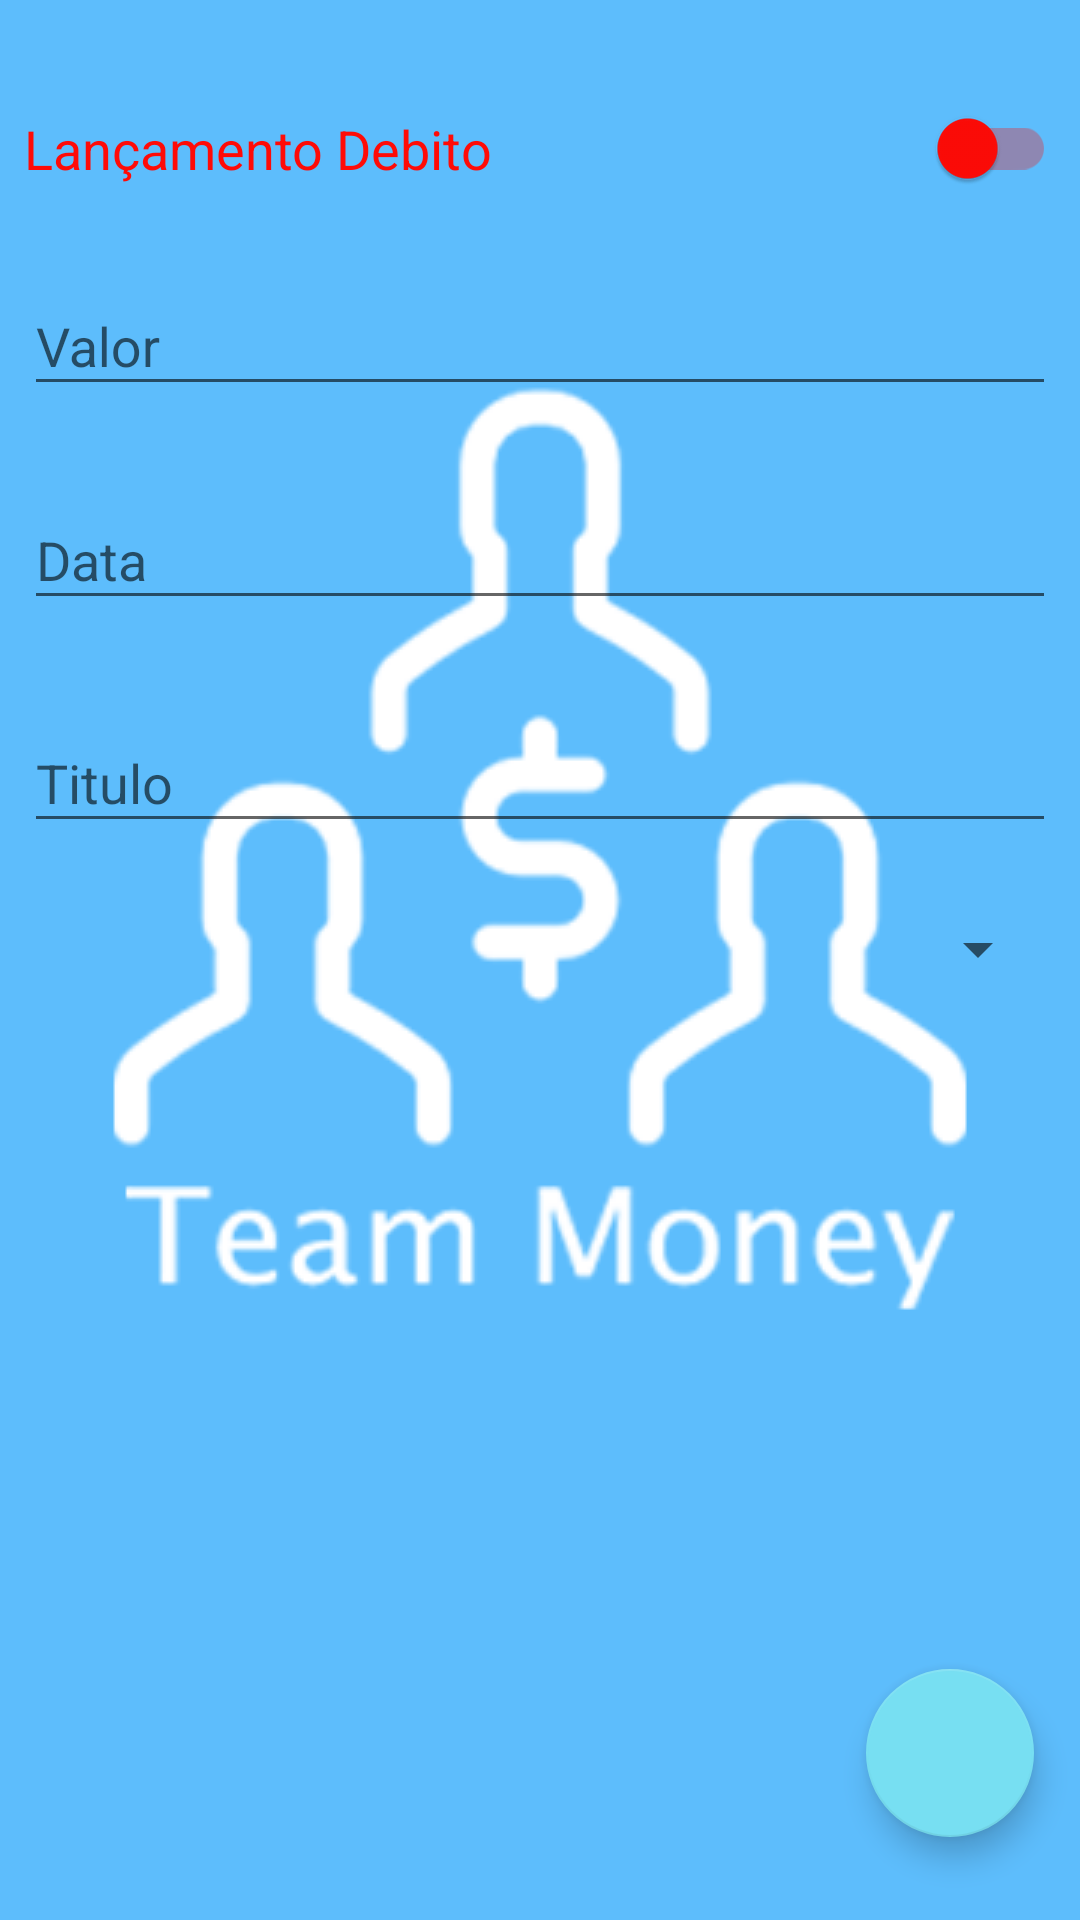

Produce the Android XML layout that renders to this screen, including the resource entries it uses.
<!-- AndroidManifest.xml: application theme SplashTheme -->
<!-- res/layout/content_lancamento.xml -->
<?xml version="1.0" encoding="utf-8"?>
<android.support.constraint.ConstraintLayout xmlns:android="http://schemas.android.com/apk/res/android"
    xmlns:app="http://schemas.android.com/apk/res-auto"
    xmlns:tools="http://schemas.android.com/tools"
    android:layout_width="match_parent"
    android:layout_height="match_parent"
    app:layout_behavior="@string/appbar_scrolling_view_behavior"
    tools:context="br.com.felipedeveloper.gestaofinanceira.Telas.LancamentoActivity"
    tools:showIn="@layout/activity_lancamento">

    <android.support.v7.widget.SwitchCompat
        android:id="@+id/switchaaddvalor"
        android:layout_width="match_parent"
        android:layout_height="wrap_content"
        android:layout_marginEnd="8dp"
        android:layout_marginStart="8dp"
        android:layout_marginTop="36dp"
        android:text="Lançamento Debito"
        android:textColor="@color/colorSwitchdebito"
        android:textSize="18sp"
        android:theme="@style/SCBSwitch"
        app:layout_constraintEnd_toEndOf="parent"
        app:layout_constraintHorizontal_bias="0.046"
        app:layout_constraintStart_toStartOf="parent"
        app:layout_constraintTop_toTopOf="parent" />

    <android.support.design.widget.TextInputLayout
        android:id="@+id/textInpvalor"
        android:layout_width="0dp"
        android:layout_height="wrap_content"
        android:layout_marginEnd="8dp"
        android:layout_marginStart="8dp"
        android:layout_marginTop="20dp"
        app:layout_constraintEnd_toEndOf="parent"
        app:layout_constraintHorizontal_bias="0.0"
        app:layout_constraintStart_toStartOf="parent"
        app:layout_constraintTop_toBottomOf="@+id/switchaaddvalor">

        <android.support.design.widget.TextInputEditText
            android:id="@+id/texteditvalor"
            android:layout_width="match_parent"
            android:layout_height="wrap_content"
            android:hint="Valor"
            android:inputType="numberDecimal"
            android:maxLines="1" />
    </android.support.design.widget.TextInputLayout>

    <android.support.design.widget.TextInputLayout
        android:id="@+id/textInpdata"
        android:layout_width="0dp"
        android:layout_height="wrap_content"
        android:layout_marginEnd="8dp"
        android:layout_marginStart="8dp"
        android:layout_marginTop="19dp"
        app:layout_constraintEnd_toEndOf="parent"
        app:layout_constraintStart_toStartOf="parent"
        app:layout_constraintTop_toBottomOf="@+id/textInpvalor">

        <android.support.design.widget.TextInputEditText
            android:id="@+id/texteditdata"
            android:layout_width="match_parent"
            android:layout_height="wrap_content"
            android:hint="Data"
            android:inputType="date"
            android:maxLines="1" />
    </android.support.design.widget.TextInputLayout>

    <android.support.design.widget.TextInputLayout
        android:id="@+id/textInputtitulo"
        android:layout_width="0dp"
        android:layout_height="wrap_content"
        android:layout_marginEnd="8dp"
        android:layout_marginStart="8dp"
        android:layout_marginTop="22dp"
        app:layout_constraintEnd_toEndOf="parent"
        app:layout_constraintStart_toStartOf="parent"
        app:layout_constraintTop_toBottomOf="@+id/textInpdata">

        <android.support.design.widget.TextInputEditText
            android:id="@+id/textedittitulo"
            android:layout_width="match_parent"
            android:layout_height="wrap_content"
            android:hint="Titulo"
            android:inputType="textCapWords"
            android:maxLength="30"
            android:maxLines="1"
             />
    </android.support.design.widget.TextInputLayout>

    <android.support.v7.widget.AppCompatSpinner
        android:id="@+id/spinneropbancaria"
        android:layout_width="0dp"
        android:layout_height="39dp"
        android:layout_marginEnd="10dp"
        android:layout_marginStart="10dp"
        android:layout_marginTop="16dp"
        app:layout_constraintEnd_toEndOf="parent"
        app:layout_constraintStart_toStartOf="parent"
        app:layout_constraintTop_toBottomOf="@+id/textInputtitulo">

    </android.support.v7.widget.AppCompatSpinner>


    <android.support.design.widget.FloatingActionButton
        android:id="@+id/floatingconfirmar"
        android:layout_width="56dp"
        android:layout_height="56dp"
        android:layout_marginBottom="8dp"
        android:layout_marginEnd="8dp"
        android:layout_marginStart="8dp"
        android:layout_marginTop="8dp"
        android:clickable="true"
        app:layout_constraintBottom_toBottomOf="parent"
        app:layout_constraintEnd_toEndOf="parent"
        app:layout_constraintHorizontal_bias="0.974"
        app:layout_constraintStart_toStartOf="parent"
        app:layout_constraintTop_toBottomOf="@+id/spinneropbancaria"
        app:layout_constraintVertical_bias="0.915"
        app:srcCompat="@drawable/ic_check_white_24dp" />

</android.support.constraint.ConstraintLayout>
<!-- res/layout/activity_lancamento.xml (included above) -->
<android.support.constraint.ConstraintLayout xmlns:android="http://schemas.android.com/apk/res/android"
    xmlns:app="http://schemas.android.com/apk/res-auto"
    xmlns:tools="http://schemas.android.com/tools"
    android:layout_width="match_parent"
    android:layout_height="match_parent"
    app:layout_behavior="@string/appbar_scrolling_view_behavior"
    tools:context="br.com.felipedeveloper.gestaofinanceira.Telas.LancamentoActivity"
    tools:showIn="@layout/activity_lancamento">

    <android.support.v7.widget.SwitchCompat
        android:id="@+id/switchaaddvalor"
        android:layout_width="match_parent"
        android:layout_height="wrap_content"
        android:layout_marginEnd="8dp"
        android:layout_marginStart="8dp"
        android:layout_marginTop="36dp"
        android:text="Lançamento Debito"
        android:textColor="@color/colorSwitchdebito"
        android:textSize="18sp"
        android:theme="@style/SCBSwitch"
        app:layout_constraintEnd_toEndOf="parent"
        app:layout_constraintHorizontal_bias="0.046"
        app:layout_constraintStart_toStartOf="parent"
        app:layout_constraintTop_toTopOf="parent" />

    <android.support.design.widget.TextInputLayout
        android:id="@+id/textInpvalor"
        android:layout_width="0dp"
        android:layout_height="wrap_content"
        android:layout_marginEnd="8dp"
        android:layout_marginStart="8dp"
        android:layout_marginTop="20dp"
        app:layout_constraintEnd_toEndOf="parent"
        app:layout_constraintHorizontal_bias="0.0"
        app:layout_constraintStart_toStartOf="parent"
        app:layout_constraintTop_toBottomOf="@+id/switchaaddvalor">

        <android.support.design.widget.TextInputEditText
            android:id="@+id/texteditvalor"
            android:layout_width="match_parent"
            android:layout_height="wrap_content"
            android:hint="Valor"
            android:inputType="numberDecimal"
            android:maxLines="1" />
    </android.support.design.widget.TextInputLayout>

    <android.support.design.widget.TextInputLayout
        android:id="@+id/textInpdata"
        android:layout_width="0dp"
        android:layout_height="wrap_content"
        android:layout_marginEnd="8dp"
        android:layout_marginStart="8dp"
        android:layout_marginTop="19dp"
        app:layout_constraintEnd_toEndOf="parent"
        app:layout_constraintStart_toStartOf="parent"
        app:layout_constraintTop_toBottomOf="@+id/textInpvalor">

        <android.support.design.widget.TextInputEditText
            android:id="@+id/texteditdata"
            android:layout_width="match_parent"
            android:layout_height="wrap_content"
            android:hint="Data"
            android:inputType="date"
            android:maxLines="1" />
    </android.support.design.widget.TextInputLayout>

    <android.support.design.widget.TextInputLayout
        android:id="@+id/textInputtitulo"
        android:layout_width="0dp"
        android:layout_height="wrap_content"
        android:layout_marginEnd="8dp"
        android:layout_marginStart="8dp"
        android:layout_marginTop="22dp"
        app:layout_constraintEnd_toEndOf="parent"
        app:layout_constraintStart_toStartOf="parent"
        app:layout_constraintTop_toBottomOf="@+id/textInpdata">

        <android.support.design.widget.TextInputEditText
            android:id="@+id/textedittitulo"
            android:layout_width="match_parent"
            android:layout_height="wrap_content"
            android:hint="Titulo"
            android:inputType="textCapWords"
            android:maxLength="30"
            android:maxLines="1"
            />
    </android.support.design.widget.TextInputLayout>

    <android.support.v7.widget.AppCompatSpinner
        android:id="@+id/spinneropbancaria"
        android:layout_width="0dp"
        android:layout_height="39dp"
        android:layout_marginEnd="10dp"
        android:layout_marginStart="10dp"
        android:layout_marginTop="16dp"
        android:background="@drawable/circleimage"
        app:layout_constraintEnd_toEndOf="parent"
        app:layout_constraintStart_toStartOf="parent"
        app:layout_constraintTop_toBottomOf="@+id/textInputtitulo">

    </android.support.v7.widget.AppCompatSpinner>


    <android.support.design.widget.FloatingActionButton
        android:id="@+id/floatingconfirmar"
        android:layout_width="56dp"
        android:layout_height="56dp"
        android:layout_marginBottom="8dp"
        android:layout_marginEnd="8dp"
        android:layout_marginStart="8dp"
        android:layout_marginTop="8dp"
        android:clickable="true"
        app:layout_constraintBottom_toBottomOf="parent"
        app:layout_constraintEnd_toEndOf="parent"
        app:layout_constraintHorizontal_bias="0.974"
        app:layout_constraintStart_toStartOf="parent"
        app:layout_constraintTop_toBottomOf="@+id/spinneropbancaria"
        app:layout_constraintVertical_bias="0.915"
        app:srcCompat="@drawable/ic_check_white_24dp" />

</android.support.constraint.ConstraintLayout>
<!-- resources referenced by this layout -->
<resources>
  <color name="colorSwitchdebito">#ff0b07</color>
  <!-- drawable circleimage (drawable) -->
  <?xml version="1.0" encoding="utf-8"?>
  <selector xmlns:android="http://schemas.android.com/apk/res/android">
      <item><layer-list>
          <item><shape>
              <stroke android:width="2dp" android:color="@color/principal" />
              <padding android:bottom="3dp" android:left="3dp" android:right="3dp" android:top="3dp" />
          </shape></item>
          <item ><bitmap android:gravity="right|center" android:src="@drawable/ic_arrow_drop_down" />
          </item>
      </layer-list></item>
  </selector>
  <style name="SCBSwitch" parent="Theme.AppCompat.Light">
          
          <item name="colorControlActivated">@color/colorSwitchcredito</item>
  
          
          <item name="colorSwitchThumbNormal">@color/colorSwitchdebito
          </item>
  
          
          <item name="android:colorForeground">@color/colorSwitchdebito
          </item>
      </style>
  <style name="SplashTheme" parent="MyTheme">
  
          <item name="android:windowBackground">@drawable/splashdesing</item>
      </style>
  <color name="principal">#5DBDFC</color>
  <!-- drawable ic_arrow_drop_down: png bitmap (drawable-hdpi, 162 bytes) -->
  <color name="colorSwitchcredito">#4ee129</color>
  <style name="MyTheme" parent="AppTheme.NoActionBar">
          <item name="android:windowFullscreen">true</item>
      </style>
  <!-- drawable splashdesing (drawable) -->
  <?xml version="1.0" encoding="utf-8"?>
  <layer-list xmlns:android="http://schemas.android.com/apk/res/android">
  
      <item android:drawable="@color/colorPrimary" />
  
      <item>
          <bitmap
              android:gravity="center"
              android:src="@drawable/login" />
      </item>
  
  </layer-list>
  <style name="AppTheme.NoActionBar">
          <item name="windowActionBar">false</item>
          <item name="windowNoTitle">true</item>
      </style>
  <color name="colorPrimary">#5dbdfc</color>
  <!-- drawable login: png bitmap (drawable, 39508 bytes) -->
</resources>
